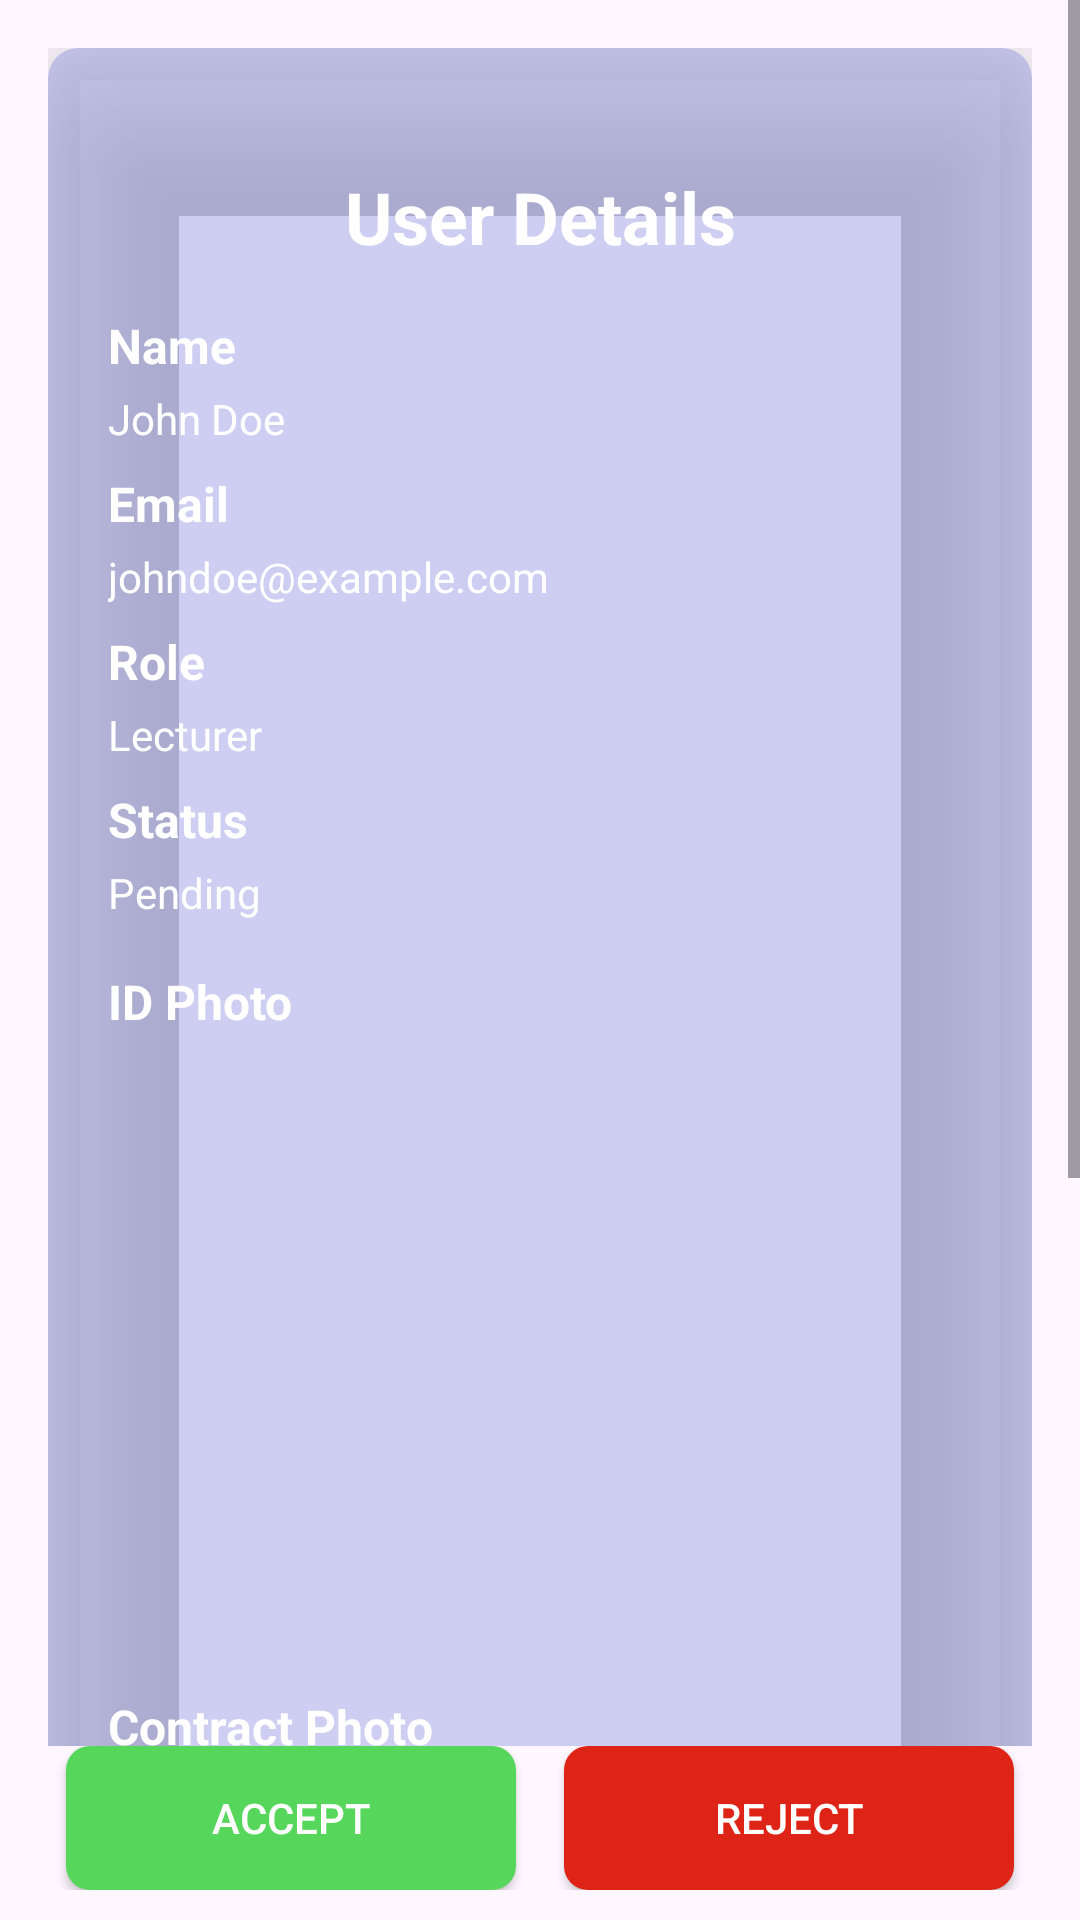

Android layout source for this screen:
<!-- AndroidManifest.xml: application theme Theme.Manager -->
<!-- res/layout/activity_user_detail.xml -->
<?xml version="1.0" encoding="utf-8"?>
<androidx.constraintlayout.widget.ConstraintLayout xmlns:android="http://schemas.android.com/apk/res/android"
    xmlns:app="http://schemas.android.com/apk/res-auto"
    xmlns:tools="http://schemas.android.com/tools"
    android:id="@+id/main"
    android:layout_width="match_parent"
    android:layout_height="match_parent"
    android:background="@drawable/back"
    tools:context=".admin.ui.UserDetailActivity">

    <ScrollView
        android:layout_width="match_parent"
        android:layout_height="0dp"
        android:fillViewport="true"
        app:layout_constraintBottom_toTopOf="@+id/actionButtonsContainer"
        app:layout_constraintEnd_toEndOf="parent"
        app:layout_constraintStart_toStartOf="parent"
        app:layout_constraintTop_toTopOf="parent">

        <LinearLayout
            android:layout_width="match_parent"
            android:layout_height="wrap_content"
            android:padding="16dp">
            <androidx.cardview.widget.CardView
                android:id="@+id/contraint"

                android:layout_width="match_parent"
                android:layout_height="wrap_content"
                app:cardCornerRadius="10dp"
                app:cardElevation="30dp"

                app:cardBackgroundColor="@color/cardColor"
                app:layout_constraintBottom_toBottomOf="parent"
                app:layout_constraintEnd_toEndOf="parent"
                app:layout_constraintStart_toStartOf="parent"
                app:layout_constraintTop_toTopOf="parent">

            <LinearLayout
                android:layout_width="match_parent"
                android:layout_height="wrap_content"
                android:orientation="vertical"

                android:paddingTop="40dp"
                android:paddingBottom="40dp"
                android:paddingEnd="20dp"
                android:paddingStart="20dp"
                >
            
            <TextView
                android:id="@+id/titleText"
                android:layout_width="match_parent"
                android:layout_height="wrap_content"
                android:gravity="center"
                android:paddingBottom="16dp"
                android:text="User Details"
                android:textColor="@color/white"
                android:textSize="24sp"
                android:textStyle="bold" />

            
            <TextView
                android:layout_width="match_parent"
                android:layout_height="wrap_content"
                android:paddingBottom="4dp"
                android:text="Name"
                android:textColor="@color/white"

                android:textSize="16sp"
                android:textStyle="bold" />

            <TextView
                android:id="@+id/userName"
                android:layout_width="match_parent"
                android:layout_height="wrap_content"
                android:paddingBottom="8dp"
                android:textColor="@color/white"

                android:text="John Doe"
                android:textSize="14sp" />

            
            <TextView
                android:layout_width="match_parent"
                android:layout_height="wrap_content"
                android:paddingBottom="4dp"
                android:textColor="@color/white"

                android:text="Email"
                android:textSize="16sp"
                android:textStyle="bold" />

            <TextView
                android:id="@+id/userEmail"
                android:layout_width="match_parent"
                android:layout_height="wrap_content"
                android:textColor="@color/white"

                android:paddingBottom="8dp"
                android:text="johndoe@example.com"
                android:textSize="14sp" />

            
            <TextView
                android:layout_width="match_parent"
                android:layout_height="wrap_content"
                android:paddingBottom="4dp"
                android:text="Role"
                android:textColor="@color/white"

                android:textSize="16sp"
                android:textStyle="bold" />

            <TextView
                android:id="@+id/userRole"
                android:layout_width="match_parent"
                android:layout_height="wrap_content"
                android:textColor="@color/white"

                android:paddingBottom="8dp"
                android:text="Lecturer"
                android:textSize="14sp" />

            
            <TextView
                android:layout_width="match_parent"
                android:layout_height="wrap_content"
                android:paddingBottom="4dp"
                android:textColor="@color/white"

                android:text="Status"
                android:textSize="16sp"
                android:textStyle="bold" />

            <TextView
                android:id="@+id/userStatus"
                android:layout_width="match_parent"
                android:textColor="@color/white"

                android:layout_height="wrap_content"
                android:paddingBottom="16dp"
                android:text="Pending"
                android:textSize="14sp" />

            
            <TextView
                android:layout_width="match_parent"
                android:layout_height="wrap_content"
                android:paddingBottom="4dp"
                android:textColor="@color/white"

                android:text="ID Photo"
                android:textSize="16sp"
                android:textStyle="bold" />

            <ImageView
                android:id="@+id/userIdPhoto"
                android:layout_width="match_parent"
                android:layout_height="200dp"
                android:layout_marginBottom="16dp"
                android:contentDescription="User ID Photo"
                android:scaleType="centerCrop" />

            
            <TextView
                android:layout_width="match_parent"
                android:layout_height="wrap_content"
                android:paddingBottom="4dp"
                android:textColor="@color/white"

                android:text="Contract Photo"
                android:textSize="16sp"
                android:textStyle="bold" />

            <ImageView
                android:id="@+id/userContractPhoto"
                android:layout_width="match_parent"
                android:layout_height="200dp"
                android:layout_marginBottom="16dp"
                android:contentDescription="User Contract"
                android:scaleType="centerCrop" />

            
            </LinearLayout>
    </androidx.cardview.widget.CardView>
        </LinearLayout>

    </ScrollView>

    <LinearLayout
        android:id="@+id/actionButtonsContainer"
        android:layout_width="match_parent"
        android:layout_height="wrap_content"
        android:gravity="center"
        android:orientation="horizontal"
        android:layout_marginBottom="10dp"
        app:layout_constraintBottom_toBottomOf="parent"
        app:layout_constraintEnd_toEndOf="parent"
        app:layout_constraintStart_toStartOf="parent">

        <androidx.appcompat.widget.AppCompatButton
            android:id="@+id/acceptButton"
            android:layout_width="150dp"
            android:layout_height="wrap_content"
            android:backgroundTint="@color/green"
            android:onClick="onAcceptClick"
            android:background="@drawable/button_background"
            android:text="Accept"
            android:textColor="@android:color/white" />

        <androidx.appcompat.widget.AppCompatButton
            android:id="@+id/rejectButton"
            android:layout_width="150dp"
            android:layout_height="wrap_content"
            android:layout_marginStart="16dp"
            android:backgroundTint="@color/red"
            android:background="@drawable/button_background"
            android:onClick="onRejectClick"
            android:text="Reject"
            android:textColor="@android:color/white" />
    </LinearLayout>

</androidx.constraintlayout.widget.ConstraintLayout>
<!-- resources referenced by this layout -->
<resources>
  <color name="cardColor">#413F55CD</color>
  <color name="green">#56D65B</color>
  <color name="red">#DE2416</color>
  <color name="white">#FFFFFFFF</color>
  <!-- drawable button_background (drawable) -->
  <?xml version="1.0" encoding="utf-8"?>
  <selector xmlns:android="http://schemas.android.com/apk/res/android">
      <item android:state_pressed="true">
          <shape android:shape="rectangle">
              <solid android:color="@color/dark_blue" />
              <corners android:radius="8dp" />
          </shape>
      </item>
      <item>
          <shape android:shape="rectangle">
              <solid android:color="@color/blue" />
              <corners android:radius="8dp" />
          </shape>
      </item>
  </selector>
  <style name="Theme.Manager" parent="Base.Theme.Manager" />
  <color name="dark_blue">#1976D2</color>
  <color name="blue">#2196F3</color>
  <style name="Base.Theme.Manager" parent="Theme.Material3.DayNight.NoActionBar">
          
          
      </style>
</resources>
